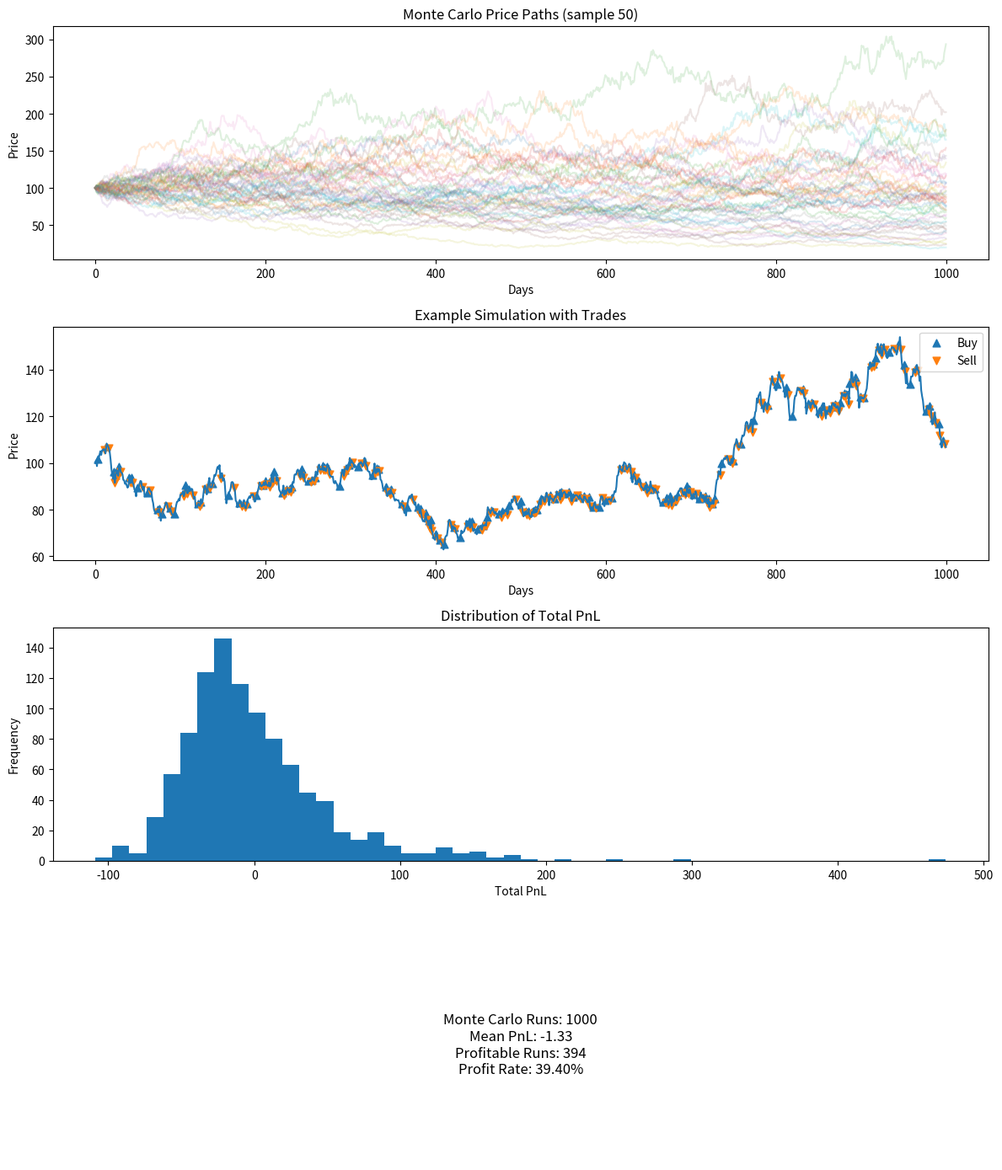

Source code (Python):
import random
from collections import deque

import matplotlib.pyplot as plt


def run_strategy(days=1000, window=3, start_price=100, mu=0.0, sigma=0.02):
    """Run one moving-average strategy simulation on a synthetic price path."""
    prices = [start_price]
    cash = 0.0
    position = 0
    buy_price = 0.0

    buy_days, buy_prices = [], []
    sell_days, sell_prices = [], []

    for _ in range(days - 1):
        move = random.gauss(mu, sigma)
        prices.append(prices[-1] * (1 + move))

    moving_window = deque(prices[:window], maxlen=window)

    for day in range(window, len(prices)):
        average = sum(moving_window) / window
        price = prices[day]

        if price > average and position == 0:
            position = 1
            buy_price = price
            buy_days.append(day)
            buy_prices.append(price)

        elif price < average and position == 1:
            position = 0
            cash += price - buy_price
            sell_days.append(day)
            sell_prices.append(price)
            buy_price = 0.0

        moving_window.append(price)

    if position == 1:
        cash += prices[-1] - buy_price
        sell_days.append(len(prices) - 1)
        sell_prices.append(prices[-1])

    return {
        "prices": prices,
        "buy_days": buy_days,
        "buy_prices": buy_prices,
        "sell_days": sell_days,
        "sell_prices": sell_prices,
        "pnl": cash,
    }


def monte_carlo_simulation(num_runs=1000, days=1000, window=3):
    results = [run_strategy(days=days, window=window) for _ in range(num_runs)]
    return results


def plot_results(results, sample_paths=50):
    pnls = [result["pnl"] for result in results]
    example = results[0]

    fig, axes = plt.subplots(4, 1, figsize=(12, 14))

    for result in results[:sample_paths]:
        axes[0].plot(result["prices"], alpha=0.15)
    axes[0].set_title(f"Monte Carlo Price Paths (sample {min(sample_paths, len(results))})")
    axes[0].set_xlabel("Days")
    axes[0].set_ylabel("Price")

    axes[1].plot(example["prices"])
    axes[1].scatter(example["buy_days"], example["buy_prices"], marker="^", s=40, label="Buy")
    axes[1].scatter(example["sell_days"], example["sell_prices"], marker="v", s=40, label="Sell")
    axes[1].set_title("Example Simulation with Trades")
    axes[1].set_xlabel("Days")
    axes[1].set_ylabel("Price")
    axes[1].legend()

    axes[2].hist(pnls, bins=50)
    axes[2].set_title("Distribution of Total PnL")
    axes[2].set_xlabel("Total PnL")
    axes[2].set_ylabel("Frequency")

    mean_pnl = sum(pnls) / len(pnls)
    profitable_runs = sum(pnl > 0 for pnl in pnls)
    profit_rate = profitable_runs / len(pnls)

    axes[3].axis("off")
    axes[3].text(
        0.5,
        0.5,
        (
            f"Monte Carlo Runs: {len(results)}\n"
            f"Mean PnL: {mean_pnl:.2f}\n"
            f"Profitable Runs: {profitable_runs}\n"
            f"Profit Rate: {profit_rate * 100:.2f}%"
        ),
        ha="center",
        va="center",
        fontsize=12,
    )

    plt.tight_layout()
    plt.show()


if __name__ == "__main__":
    simulations = monte_carlo_simulation(num_runs=1000)
    plot_results(simulations)
